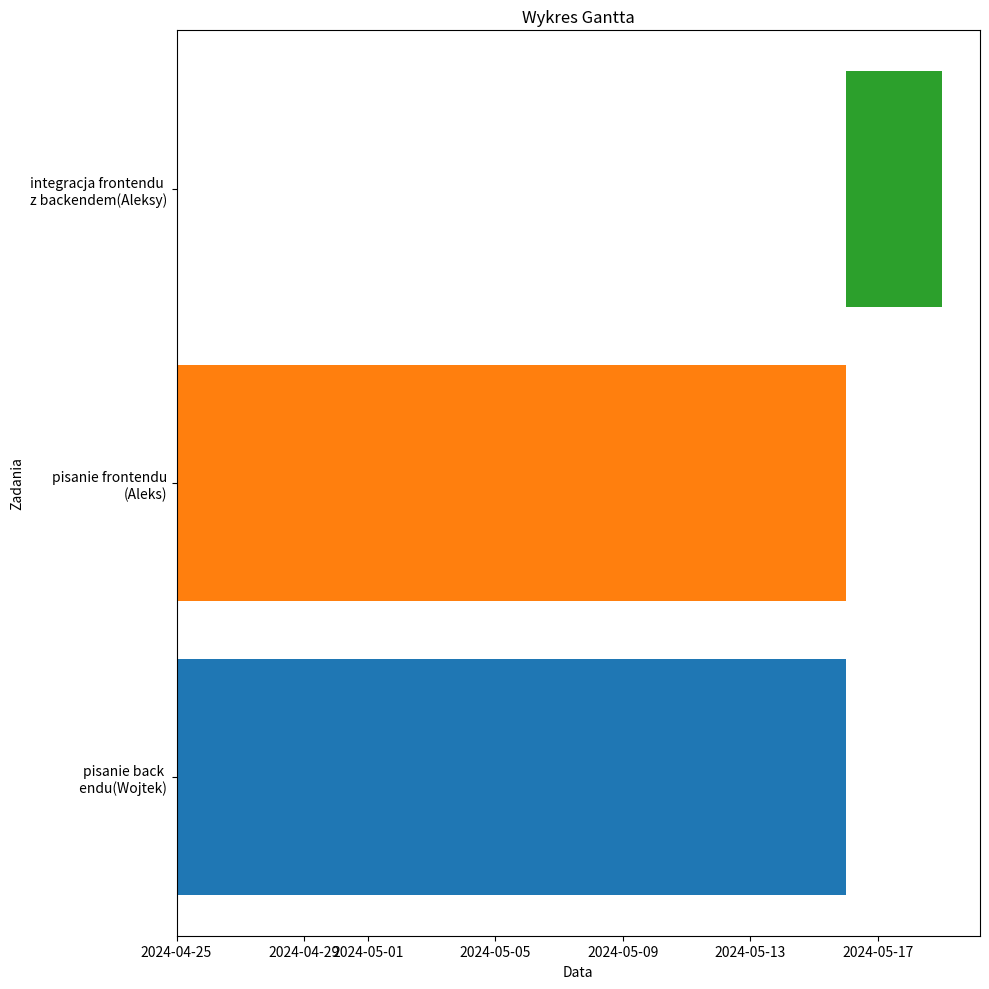

Python code for this plot:
import matplotlib.pyplot as plt
import matplotlib.dates as mdates

# Dane dla wykresu Gantta
tasks = ['pisanie back \n endu(Wojtek)', 'pisanie frontendu\n(Aleks)', 'integracja frontendu \nz backendem(Aleksy)']
start_dates = ['2024-04-25', '2024-04-25', '2024-05-16']
end_dates = ['2024-05-16', '2024-05-16', '2024-05-19']

# Konwersja dat na format matplotlib
start_dates = [mdates.datestr2num(date) for date in start_dates]
end_dates = [mdates.datestr2num(date) for date in end_dates]

# Utworzenie subplotu
fig, ax = plt.subplots(figsize=(10, 10))

# Ustawienie osi X jako daty
ax.xaxis_date()

# Ustawienie tytułu i etykiet osi
ax.set_title('Wykres Gantta')
ax.set_xlabel('Data')
ax.set_ylabel('Zadania')

# Dodanie słupków dla każdego zadania
for i, task in enumerate(tasks):
    ax.barh(task, end_dates[i] - start_dates[i], left=start_dates[i])

# Ustawienie formatu dat na osi X
ax.xaxis.set_major_formatter(mdates.DateFormatter('%Y-%m-%d'))

# Pokaż wykres
plt.tight_layout()
plt.savefig('wykres_gantta.png')
plt.show()